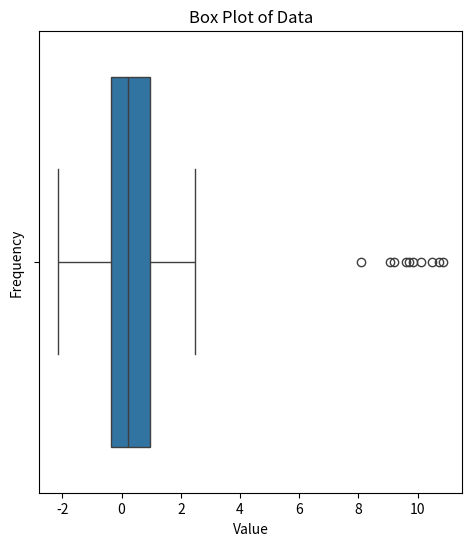

Recreate this plot in Python.
import pandas as pd
import numpy as np
import matplotlib.pyplot as plt
import seaborn as sns
np.random.seed(10)
data = pd.DataFrame({
    'value' : np.concatenate([np.random.normal(0, 1, 100), np.random.normal(10, 1, 10)])
})
Q1 = data['value'].quantile(0.25)
Q3 = data['value'].quantile(0.75)
IQR = Q3 - Q1

lower_bound = Q1 - 1.5 * IQR
upper_bound = Q3 + 1.5 * IQR

outliers = data[(data['value'] < lower_bound) | (data['value'] > upper_bound)]

print("Outliers:")
print(outliers)

print(f"Outliers based on Box Plot criteria:\n{outliers}")
plt.figure(figsize=(12, 6))
plt.subplot(1, 2, 1)
sns.boxplot(x=data['value'])
plt.title('Box Plot of Data')
plt.xlabel('Value')
plt.ylabel('Frequency')

#*************************

